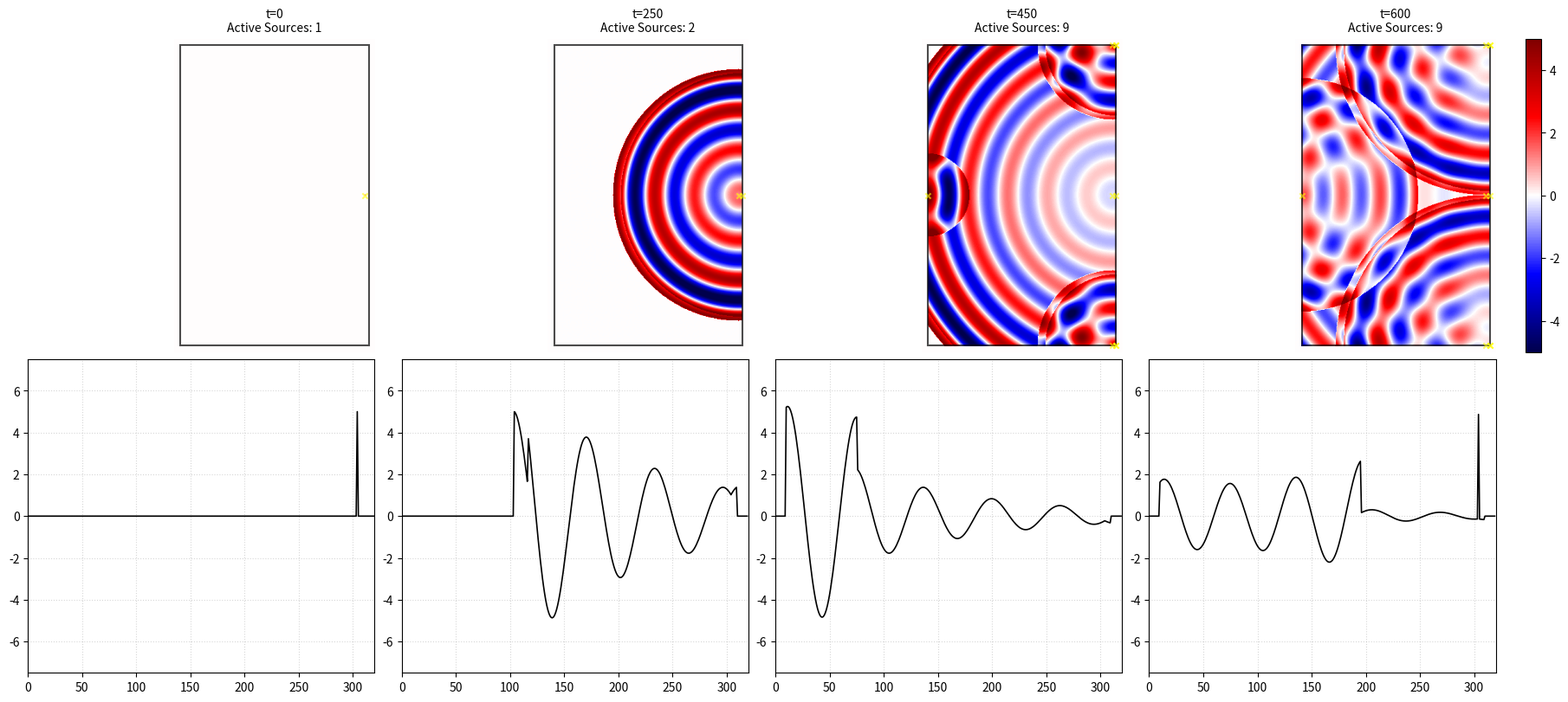

Reproduce this figure in Python.
import numpy as np
import matplotlib.pyplot as plt
from matplotlib.colors import TwoSlopeNorm

# ========================================
# System Configuration & Geometry 
# ========================================
margin = 10
w_inside = 300
h_inside = 480

WIDTH = w_inside + (2 * margin) 
HEIGHT = h_inside + (2 * margin) 
dx, dt = 1.0, 0.8
T_steps = 1000

l_wall, r_wall = margin, WIDTH - margin
b_wall, t_wall = margin, HEIGHT - margin

cx = int(l_wall + (w_inside - 6))  
cy = int(b_wall + (h_inside / 2.0))

y_coords, x_coords = np.ogrid[:HEIGHT, :WIDTH]
beta_field = np.zeros((HEIGHT, WIDTH))
beta_field[b_wall : t_wall, l_wall : r_wall] = 1.0

input_force_magnitude = 5.0
sources = [{
    "pos": (cx, cy),
    "start_time": 0.0,
    "force": input_force_magnitude,
    "parent_side": None, # no parent since this is the initial source
    "triggered": {"left": False, "right": False, "bottom": False, "top": False}
}]

# ========================================
# Physical Parameters
# ========================================
stiffness_k = 0.5
mass_m = 50.0
damping_c = 0.8 
V_record = 1.0

gamma = damping_c / (2 * mass_m)
w_squared = (stiffness_k / mass_m) - gamma**2
natural_freq = np.sqrt(w_squared) if w_squared > 0 else 0.0

# ========================================
# Causal Kernel 
# ========================================
def causal_record_kernel(t_current, src):
    local_time = t_current - src["start_time"]
    if local_time < 0: return np.zeros((HEIGHT, WIDTH))

    sx, sy = src["pos"]
    r = np.sqrt((x_coords - sx)**2 + (y_coords - sy)**2)
    tau = local_time - (r / V_record)

    H_causal = (tau >= 0).astype(float)
    decay = np.exp(-gamma * tau)
    state = np.cos(natural_freq * tau)
    
    return src["force"] * decay * state * H_causal * beta_field

def get_dist_to_walls(pos):
    return {
        "left": pos[0] - l_wall,
        "right": r_wall - pos[0],
        "bottom": pos[1] - b_wall,
        "top": t_wall - pos[1]
    }

# ========================================
# Time Evolution & Chain Regeneration
# ========================================
snap_surface_2d = []
snap_cross_1d   = []
capture_times   = []
capture_steps = [0, 250, 450, 600]

for step in range(T_steps + 1):
   # Modulate time progression by beta at the source location
    current_time = step * dt * beta_field[cy, cx] 
    # Check each source for potential wall interactions and generate new sources if needed
    new_borns = []
    for src in sources:
        dists = get_dist_to_walls(src["pos"])
        prop_radius = V_record * (current_time - src["start_time"])
        
        for side, d in dists.items():
            # 1) positive distance to wall, 2) force has reached the wall, 3) not already triggered from this side
            if d > 0 and prop_radius >= d and not src["triggered"][side]:
                # block self-triggering to prevent infinite loops
                if src["parent_side"] == side: continue 
                
                src["triggered"][side] = True
                sx, sy = src["pos"]
                
                if side == "left":    new_pos = (l_wall, sy)
                elif side == "right":   new_pos = (r_wall, sy)
                elif side == "bottom":  new_pos = (sx, b_wall)
                elif side == "top":     new_pos = (sx, t_wall)
                
                opposite = {"left":"right", "right":"left", "bottom":"top", "top":"bottom"}
                
                new_borns.append({
                    "pos": new_pos,
                    "start_time": current_time,
                    "force": src["force"] * 0.5, 
                    "parent_side": opposite[side],
                    "triggered": {"left": False, "right": False, "bottom": False, "top": False}
                })
    
    sources.extend(new_borns)

    # Snapshot capture
    if step in capture_steps:
        total_surface = np.zeros((HEIGHT, WIDTH))
        for src in sources:
            total_surface += causal_record_kernel(current_time, src)
            
        snap_surface_2d.append(total_surface.copy())
        snap_cross_1d.append(total_surface[cy, :].copy())
        capture_times.append(step)

# ========================================
# Visualization
# ========================================
num_snaps = len(snap_surface_2d)
fig, axes = plt.subplots(2, num_snaps, figsize=(18, 8), constrained_layout=True)
VISUAL_LIMIT = 5.0
norm = TwoSlopeNorm(vmin=-VISUAL_LIMIT, vcenter=0, vmax=VISUAL_LIMIT)

for i in range(num_snaps):
    # 2D View
    im = axes[0, i].imshow(snap_surface_2d[i], cmap="seismic", norm=norm, origin="lower")
    axes[0, i].set_title(f"t={capture_times[i]}\nActive Sources: {len([s for s in sources if s['start_time'] <= capture_times[i]*dt])}", fontsize=10)
    
  
    rect = plt.Rectangle((l_wall, b_wall), w_inside, h_inside, linewidth=1.5, edgecolor='black', facecolor='none', alpha=0.7)
    axes[0, i].add_patch(rect)
    
    # Source Markers
    active_sources = [s for s in sources if s['start_time'] <= capture_times[i]*dt]
    axes[0, i].scatter([s['pos'][0] for s in active_sources], [s['pos'][1] for s in active_sources], 
                       color='yellow', marker='x', s=20, alpha=0.6)
    axes[0, i].axis("off")

    # 1D Cross-section
    axes[1, i].plot(np.arange(WIDTH), snap_cross_1d[i], color="black", linewidth=1.2)
    axes[1, i].set_xlim(0, WIDTH)
    axes[1, i].set_ylim(-VISUAL_LIMIT * 1.5, VISUAL_LIMIT * 1.5)
    axes[1, i].grid(True, linestyle=":", alpha=0.5)
    # axes[1, i].set_title(f"Section at y={cy}")

fig.colorbar(im, ax=axes[0, :], location="right", fraction=0.015, pad=0.02)
plt.show()
